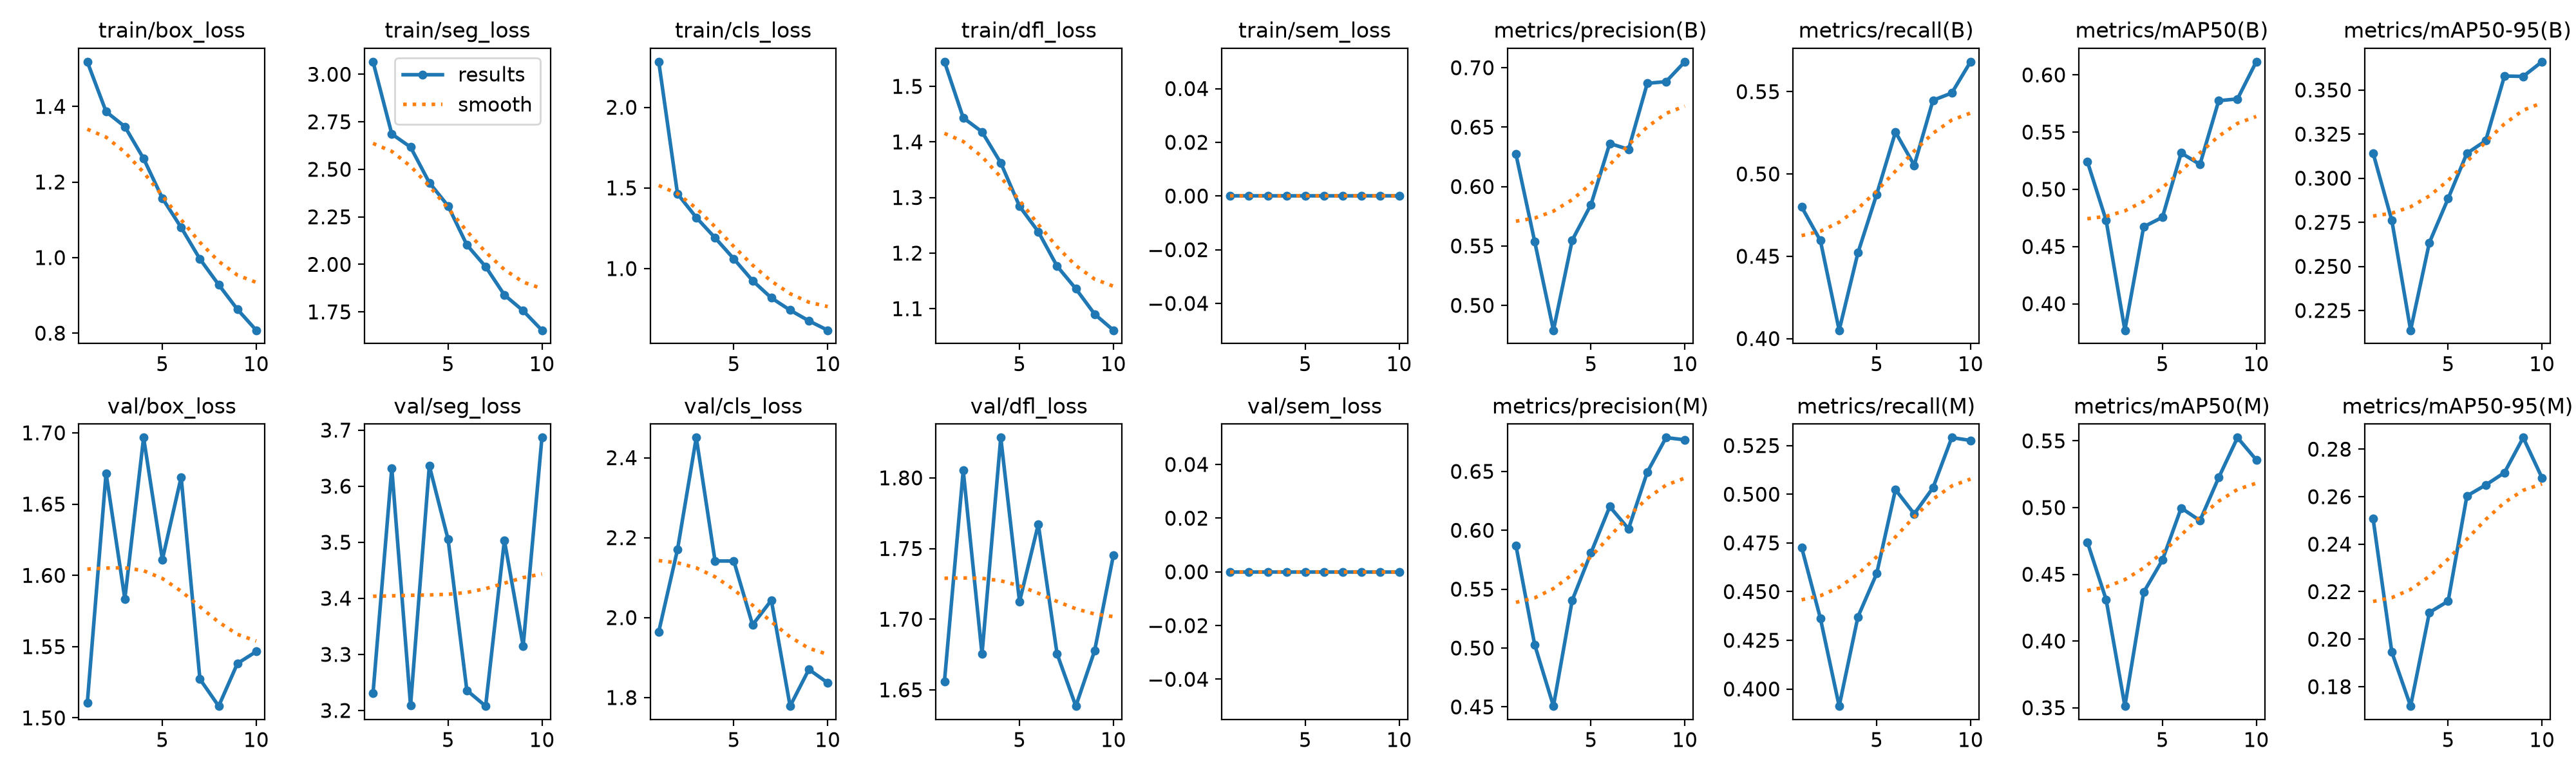

The data file committed next to this chart (first rows):
epoch, time, train/box_loss, train/seg_loss, train/cls_loss, train/dfl_loss, train/sem_loss, metrics/precision(B), metrics/recall(B), metrics/mAP50(B), metrics/mAP50-95(B), metrics/precision(M), metrics/recall(M), metrics/mAP50(M), metrics/mAP50-95(M), val/box_loss, val/seg_loss, val/cls_loss, val/dfl_loss, val/sem_loss, lr/pg0, lr/pg1, lr/pg2
1, 271.4, 1.518, 3.066, 2.283, 1.544, 0, 0.6274, 0.48, 0.5243, 0.3143, 0.5872, 0.4727, 0.4741, 0.2508, 1.51, 3.231, 1.965, 1.656, 0, 0.0003702, 0.0003702, 0.0003702
2, 535.3, 1.386, 2.686, 1.463, 1.443, 0, 0.5538, 0.4595, 0.4729, 0.276, 0.5029, 0.4363, 0.4311, 0.1945, 1.672, 3.632, 2.17, 1.805, 0, 0.0006672, 0.0006672, 0.0006672
3, 797.3, 1.347, 2.617, 1.317, 1.418, 0, 0.4791, 0.4051, 0.3769, 0.2138, 0.4507, 0.3912, 0.3512, 0.1718, 1.584, 3.209, 2.45, 1.675, 0, 0.0008909, 0.0008909, 0.0008909
4, 1062, 1.262, 2.43, 1.191, 1.362, 0, 0.5549, 0.4521, 0.4672, 0.2635, 0.5405, 0.437, 0.4365, 0.2112, 1.697, 3.637, 2.142, 1.828, 0, 0.000781, 0.000781, 0.000781
5, 1329, 1.157, 2.307, 1.06, 1.284, 0, 0.5848, 0.4876, 0.4756, 0.2885, 0.5808, 0.4593, 0.4607, 0.216, 1.611, 3.505, 2.142, 1.712, 0, 0.000671, 0.000671, 0.000671
6, 1596, 1.08, 2.102, 0.9249, 1.238, 0, 0.6363, 0.5254, 0.5318, 0.3141, 0.6201, 0.5024, 0.4997, 0.2603, 1.669, 3.236, 1.982, 1.767, 0, 0.0005611, 0.0005611, 0.0005611
7, 1857, 0.9962, 1.988, 0.8181, 1.177, 0, 0.6312, 0.5053, 0.5217, 0.3212, 0.6012, 0.4899, 0.4902, 0.2649, 1.527, 3.208, 2.043, 1.675, 0, 0.0004511, 0.0004511, 0.0004511
8, 2117, 0.9282, 1.839, 0.7421, 1.136, 0, 0.6868, 0.5447, 0.5775, 0.3579, 0.6494, 0.5033, 0.5225, 0.2701, 1.508, 3.503, 1.779, 1.638, 0, 0.0003411, 0.0003411, 0.0003411
9, 2381, 0.8628, 1.756, 0.6758, 1.09, 0, 0.6883, 0.5492, 0.579, 0.3577, 0.6787, 0.5291, 0.5524, 0.2849, 1.538, 3.315, 1.87, 1.678, 0, 0.0002311, 0.0002311, 0.0002311
10, 2659, 0.8076, 1.653, 0.6176, 1.061, 0, 0.705, 0.5682, 0.6115, 0.366, 0.6768, 0.5276, 0.5358, 0.268, 1.547, 3.687, 1.837, 1.745, 0, 0.0001211, 0.0001211, 0.0001211
